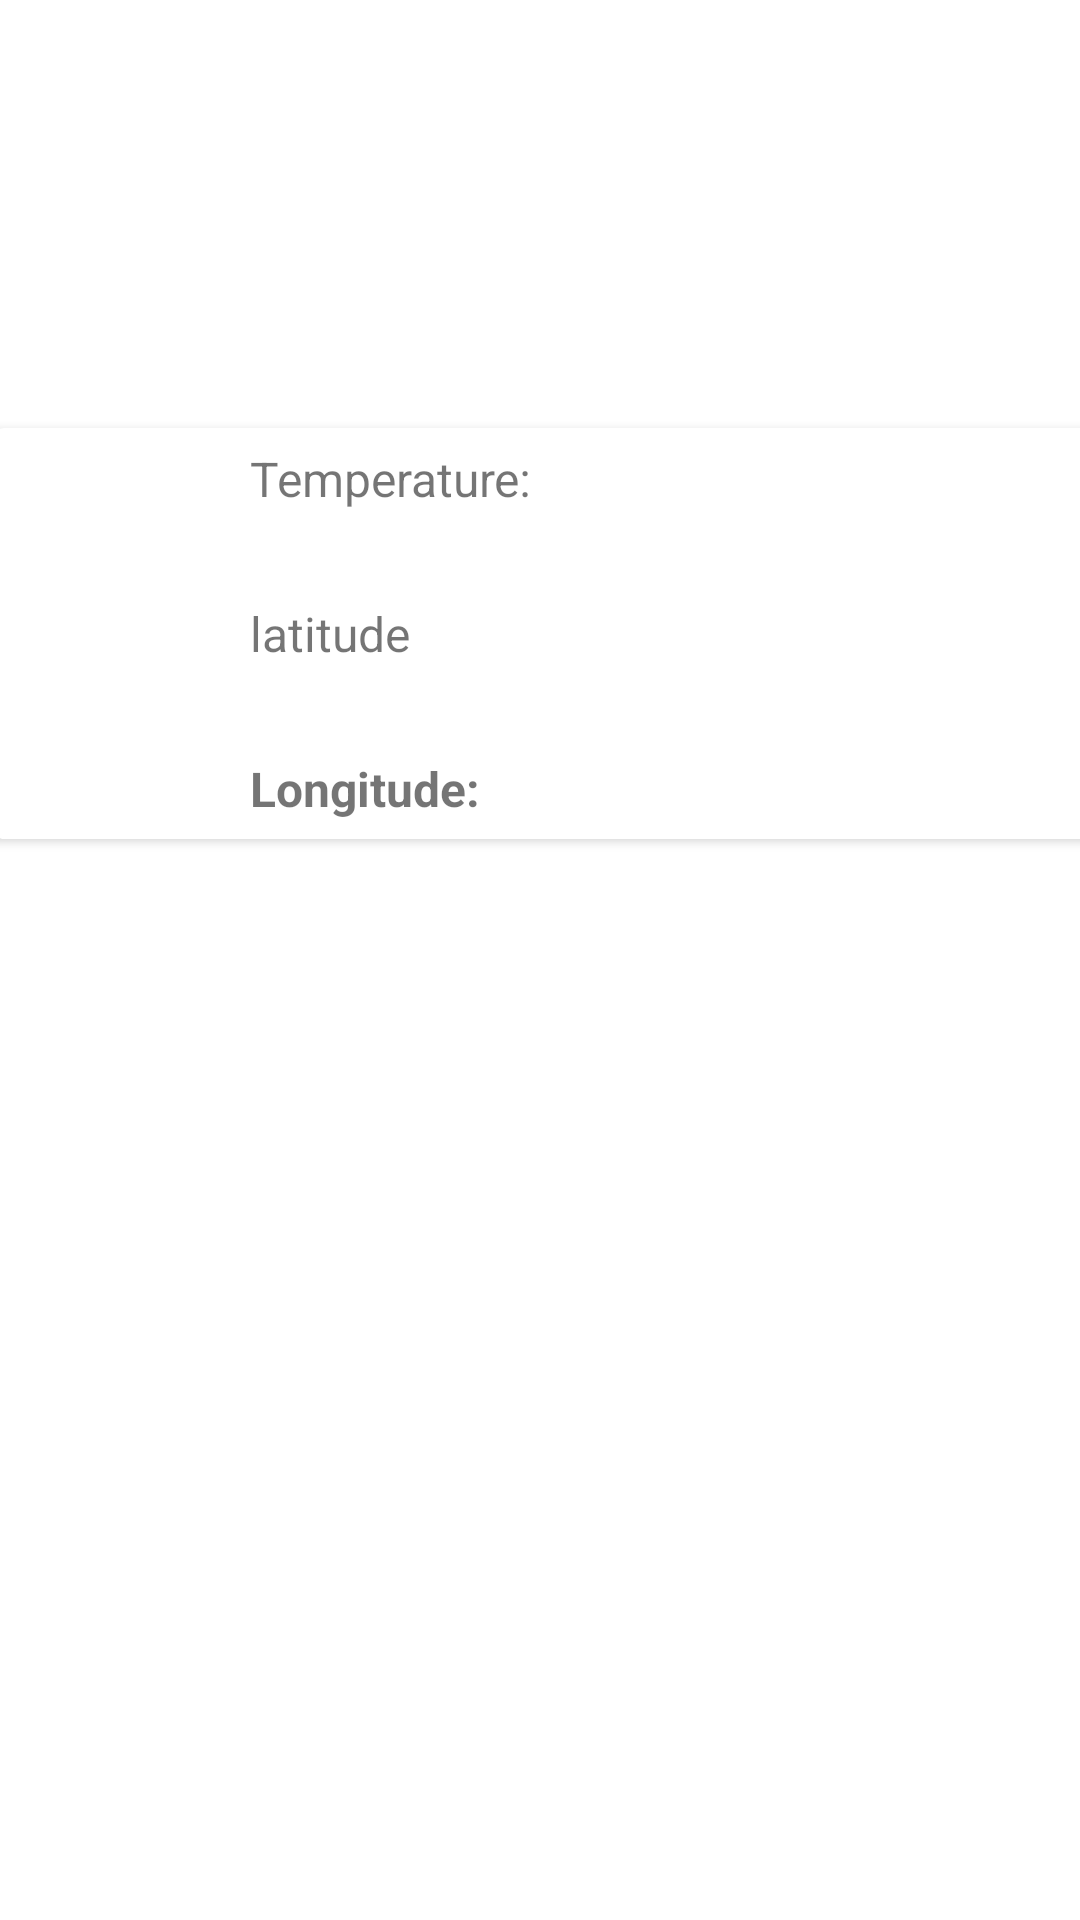

Write the Android layout XML for this screen, with the resource values it uses.
<!-- AndroidManifest.xml: application theme Theme.NSSFWeather -->
<!-- res/layout/activity_search_places.xml -->
<?xml version="1.0" encoding="utf-8"?>
<androidx.constraintlayout.widget.ConstraintLayout xmlns:android="http://schemas.android.com/apk/res/android"
    xmlns:app="http://schemas.android.com/apk/res-auto"
    xmlns:tools="http://schemas.android.com/tools"
    android:layout_width="match_parent"
    android:layout_height="match_parent"
    android:id="@+id/search_places_container"
    tools:context=".presentation.ui.activity.SearchPlacesActivity">

    <TextView
        android:id="@+id/place_name"
        android:layout_width="wrap_content"
        android:layout_height="wrap_content"
        android:layout_marginTop="16dp"
        android:textAppearance="@style/TextAppearance.AppCompat.Title"
        android:textSize="@dimen/text_size_xxhuge"
        app:layout_constraintLeft_toLeftOf="parent"
        app:layout_constraintRight_toRightOf="parent"
        app:layout_constraintTop_toTopOf="parent" />

    <androidx.cardview.widget.CardView
        android:id="@+id/cardView"
        android:layout_width="368dp"
        android:layout_height="wrap_content"
        android:layout_marginTop="60dp"
        android:elevation="6dp"
        app:cardCornerRadius="5dp"
        app:layout_constraintEnd_toEndOf="parent"
        app:layout_constraintLeft_toLeftOf="parent"
        app:layout_constraintRight_toRightOf="parent"
        app:layout_constraintStart_toStartOf="parent"
        app:layout_constraintTop_toBottomOf="@+id/place_name">

        <RelativeLayout
            android:layout_width="wrap_content"
            android:layout_height="wrap_content"
            android:paddingBottom="@dimen/margin_padding_xtiny"
            android:paddingTop="@dimen/margin_padding_xtiny"
            android:layout_gravity="center_horizontal">

            <TextView
                android:id="@+id/curWeatherTv"
                android:layout_width="wrap_content"
                android:layout_height="wrap_content"
                android:text="Temperature:"
                android:layout_marginRight="@dimen/margin_padding_xxlarge"
                android:layout_marginEnd="@dimen/margin_padding_xxlarge"
                android:textSize="@dimen/text_size_xnormal" />

            <TextView
                android:id="@+id/currWeatherValue"
                android:layout_width="wrap_content"
                android:layout_height="wrap_content"
                android:layout_marginLeft="@dimen/margin_padding_xxlarge"
                android:layout_marginStart="@dimen/margin_padding_xxlarge"
                android:layout_toEndOf="@id/curWeatherTv"
                android:layout_toRightOf="@id/curWeatherTv"
                android:textSize="@dimen/text_size_xnormal" />

            <TextView
                android:id="@+id/latTv"
                android:layout_width="wrap_content"
                android:layout_height="wrap_content"
                android:layout_below="@id/curWeatherTv"
                android:layout_marginTop="@dimen/margin_padding_large"
                android:text="latitude"
                android:textSize="@dimen/text_size_xnormal" />

            <TextView
                android:id="@+id/latValueTv"
                android:layout_width="wrap_content"
                android:layout_height="wrap_content"
                android:layout_alignStart="@id/currWeatherValue"
                android:layout_alignLeft="@id/currWeatherValue"
                android:layout_marginTop="@dimen/margin_padding_large"
                android:layout_below="@id/currWeatherValue"
                android:layout_toEndOf="@id/currWeatherValue"
                android:layout_toRightOf="@id/currWeatherValue"
                android:textSize="@dimen/text_size_xnormal" />

            <TextView
                android:id="@+id/lonTv"
                android:layout_width="wrap_content"
                android:layout_height="wrap_content"
                android:layout_below="@id/latTv"
                android:layout_marginEnd="@dimen/margin_padding_large"
                android:layout_marginLeft="@dimen/margin_padding_large"
                android:layout_marginRight="@dimen/margin_padding_large"
                android:layout_marginTop="@dimen/margin_padding_large"
                android:textStyle="bold"
                android:text="Longitude:"
                android:textSize="@dimen/text_size_xnormal" />

            <TextView
                android:id="@+id/lonTvValue"
                android:layout_width="wrap_content"
                android:layout_height="wrap_content"
                android:layout_below="@id/latValueTv"
                android:layout_alignStart="@id/latValueTv"
                android:layout_alignLeft="@id/latValueTv"
                android:layout_marginTop="@dimen/margin_padding_large"
                android:layout_toEndOf="@id/lonTv"
                android:layout_toRightOf="@id/lonTv"
                android:textStyle="bold"
                android:textSize="@dimen/text_size_xnormal" />
        </RelativeLayout>

    </androidx.cardview.widget.CardView>

</androidx.constraintlayout.widget.ConstraintLayout>
<!-- resources referenced by this layout -->
<resources>
  <dimen name="margin_padding_large">30dp</dimen>
  <dimen name="margin_padding_xtiny">6dp</dimen>
  <dimen name="margin_padding_xxlarge">50dp</dimen>
  <dimen name="text_size_xnormal">16sp</dimen>
  <dimen name="text_size_xxhuge">50sp</dimen>
  <style name="Theme.NSSFWeather" parent="Theme.MaterialComponents.DayNight.DarkActionBar">
          
          <item name="colorPrimary">@color/purple_500</item>
          <item name="colorPrimaryVariant">@color/purple_700</item>
          <item name="colorOnPrimary">@color/white</item>
          
          <item name="colorSecondary">@color/teal_200</item>
          <item name="colorSecondaryVariant">@color/teal_700</item>
          <item name="colorOnSecondary">@color/black</item>
          
          <item name="android:statusBarColor">?attr/colorPrimaryVariant</item>
          
      </style>
  <color name="purple_500">#FF6200EE</color>
  <color name="purple_700">#FF3700B3</color>
  <color name="white">#FFFFFFFF</color>
  <color name="teal_200">#FF03DAC5</color>
  <color name="teal_700">#FF018786</color>
  <color name="black">#FF000000</color>
</resources>
